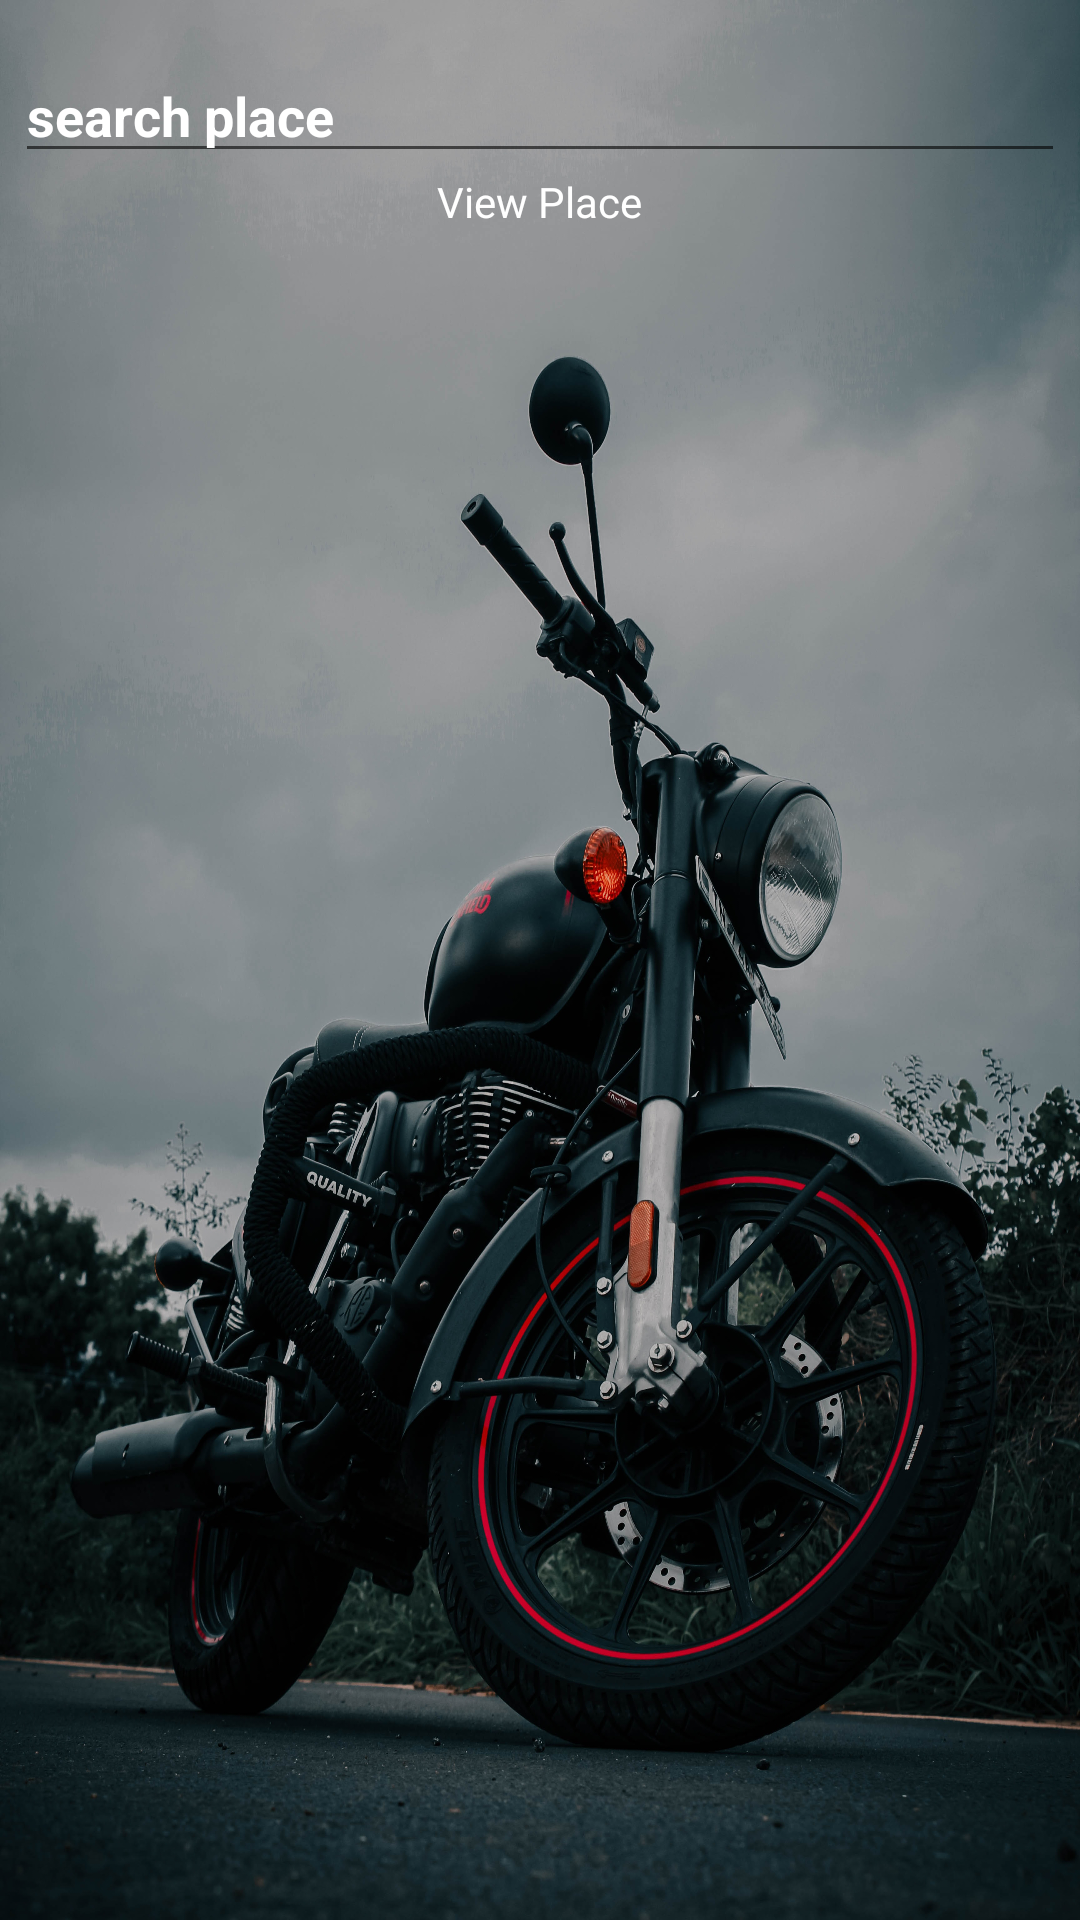

Produce the Android XML layout that renders to this screen, including the resource entries it uses.
<!-- AndroidManifest.xml: application theme Theme.Royalriding -->
<!-- res/layout/activity_searchplace.xml -->
<?xml version="1.0" encoding="utf-8"?>
<LinearLayout xmlns:android="http://schemas.android.com/apk/res/android"
    xmlns:app="http://schemas.android.com/apk/res-auto"
    xmlns:tools="http://schemas.android.com/tools"
    android:layout_width="match_parent"
    android:layout_height="match_parent"
    android:orientation="vertical"
    android:background="@drawable/bike"
    android:gravity="center"
    tools:context=".Searchplace">

    <EditText
        android:id="@+id/search"
        android:layout_width="350dp"
        android:layout_height="wrap_content"
        android:ems="10"
        android:layout_marginTop="0dp"
        android:hint="search place"

        android:textColor="@color/white"
        android:textStyle="bold"
        android:textColorHint="#fff"

        android:inputType="textPersonName"
         />

    <TextView
        android:id="@+id/textView5"
        android:layout_width="wrap_content"
        android:layout_height="wrap_content"
        android:text="View Place"
        android:textColor="@color/white"
        tools:layout_editor_absoluteX="146dp"
        tools:layout_editor_absoluteY="163dp" />

    <ListView
        android:id="@+id/list"
        android:layout_width="409dp"
        android:layout_height="547dp"
        tools:layout_editor_absoluteX="1dp"
        tools:layout_editor_absoluteY="183dp" />
</LinearLayout>
<!-- resources referenced by this layout -->
<resources>
  <!-- drawable bike: jpg bitmap (drawable, 782017 bytes) -->
  <style name="Theme.Royalriding" parent="Theme.MaterialComponents.DayNight.DarkActionBar">
          
          <item name="colorPrimary">@color/purple_500</item>
          <item name="colorPrimaryVariant">@color/purple_700</item>
          <item name="colorOnPrimary">@color/white</item>
          
          <item name="colorSecondary">@color/teal_200</item>
          <item name="colorSecondaryVariant">@color/teal_700</item>
          <item name="colorOnSecondary">@color/black</item>
          
          <item name="android:statusBarColor" tools:targetApi="l">?attr/colorPrimaryVariant</item>
          
      </style>
  <!-- not gathered from this repository: default colours our renderer supplied (Android Studio template values) -->
  <color name="purple_500">#FF6200EE</color>
  <color name="purple_700">#FF3700B3</color>
  <color name="teal_200">#FF03DAC5</color>
  <color name="teal_700">#FF018786</color>
  <color name="black">#FF000000</color>
  <color name="white">#FFFFFFFF</color>
</resources>
